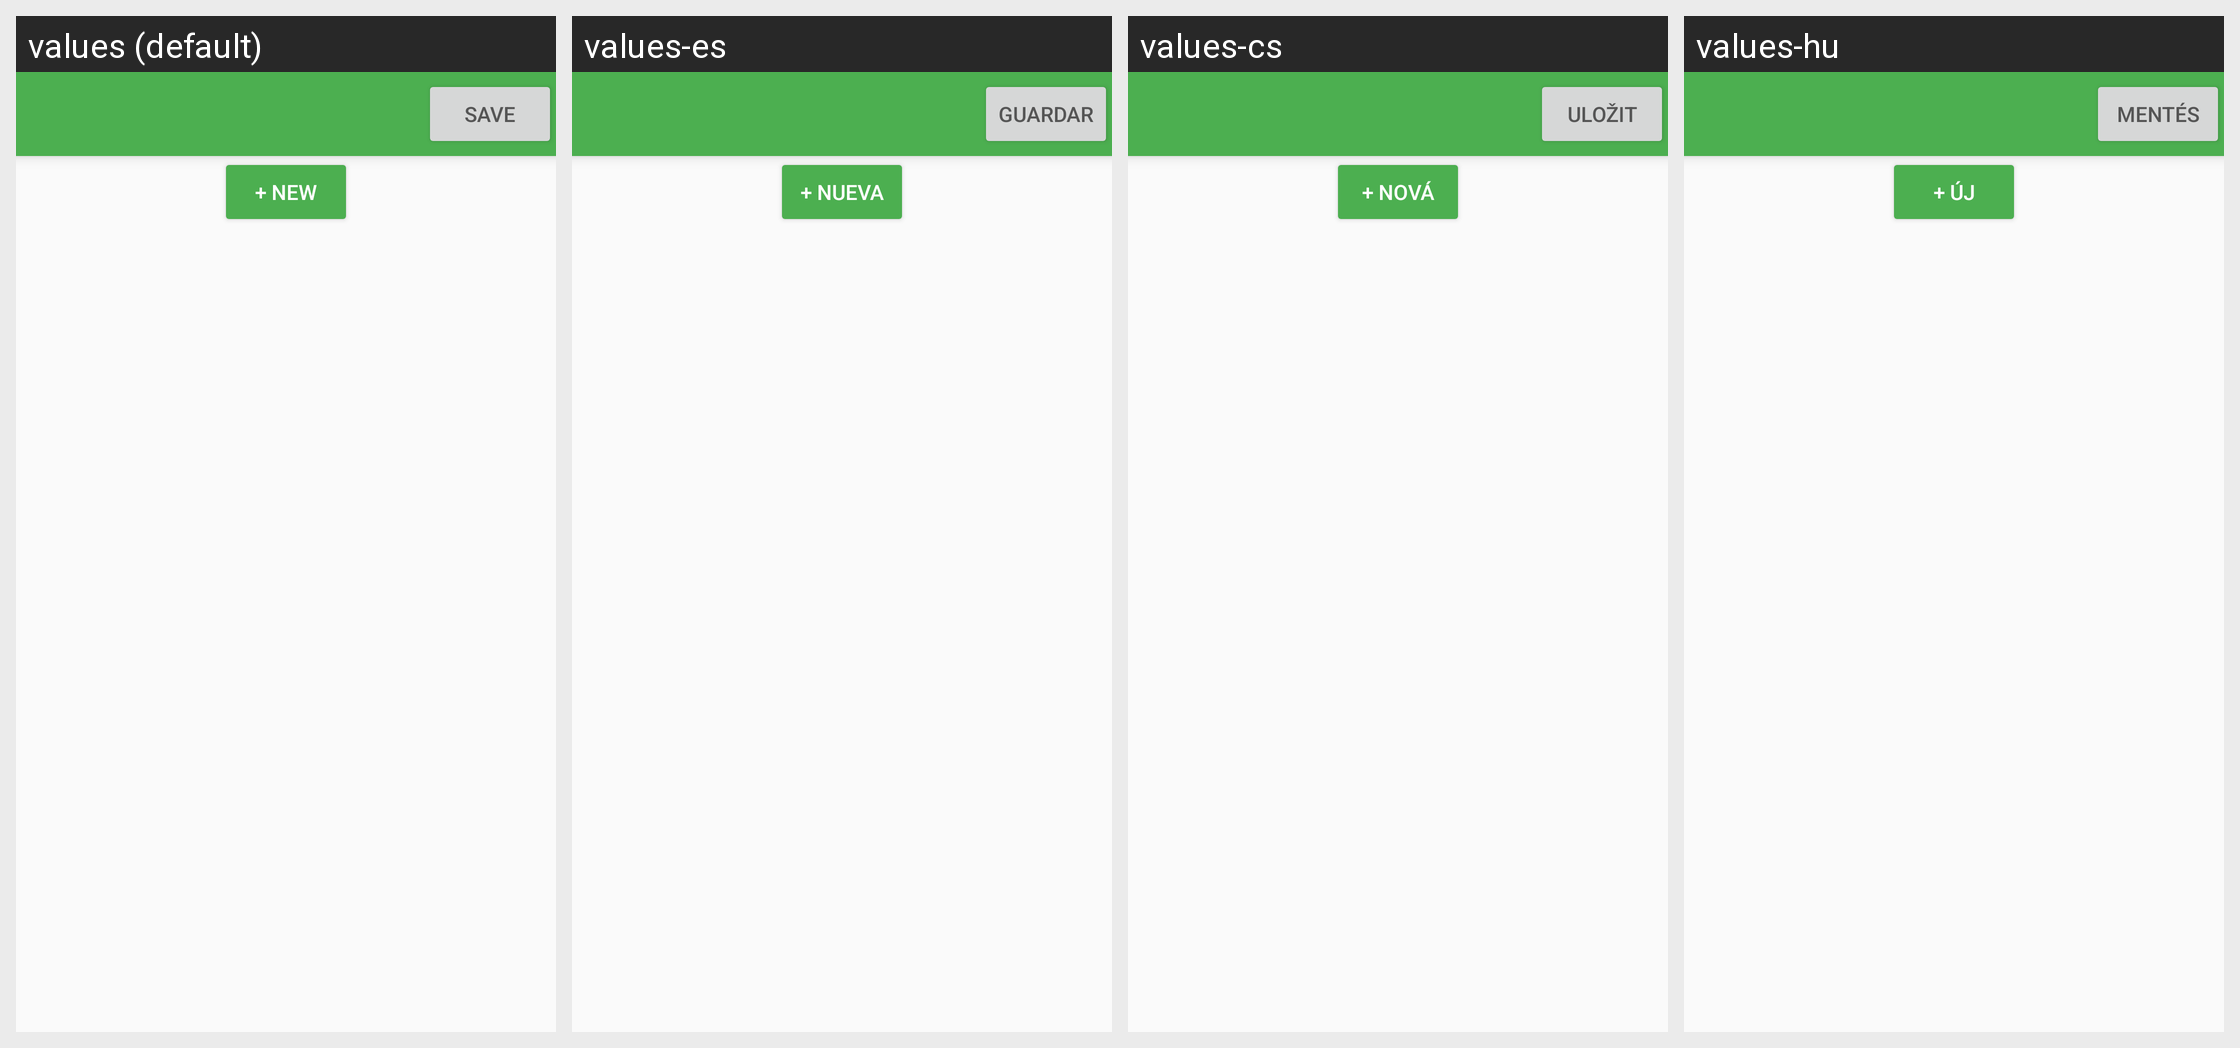

For this localized Android screen grid, give each drawn string resource with its value in every locale shown.
Android screen res/layout/activity_categories.xml rendered under 4 locales, left to right: values (default), values-es, values-cs, values-hu. Device: Nexus 5 (rendered at 1080×1920; each locale shown at half size, 540×960, under a caption strip naming it); theme Theme.GeoNotes.
Other locales in the repository, not shown: values-de, values-fr, values-it, values-nl, values-sv.
Strings drawn on this screen, with the default value and each locale's value (text and hints the layout hard-codes, and strings that could not be matched under every locale, appear in the picture but are not listed):

category_list_save
  values: Save
  values-es: Guardar
  values-cs: Uložit
  values-hu: Mentés

category_new
  values: + New
  values-es: + Nueva
  values-cs: + Nová
  values-hu: + Új
